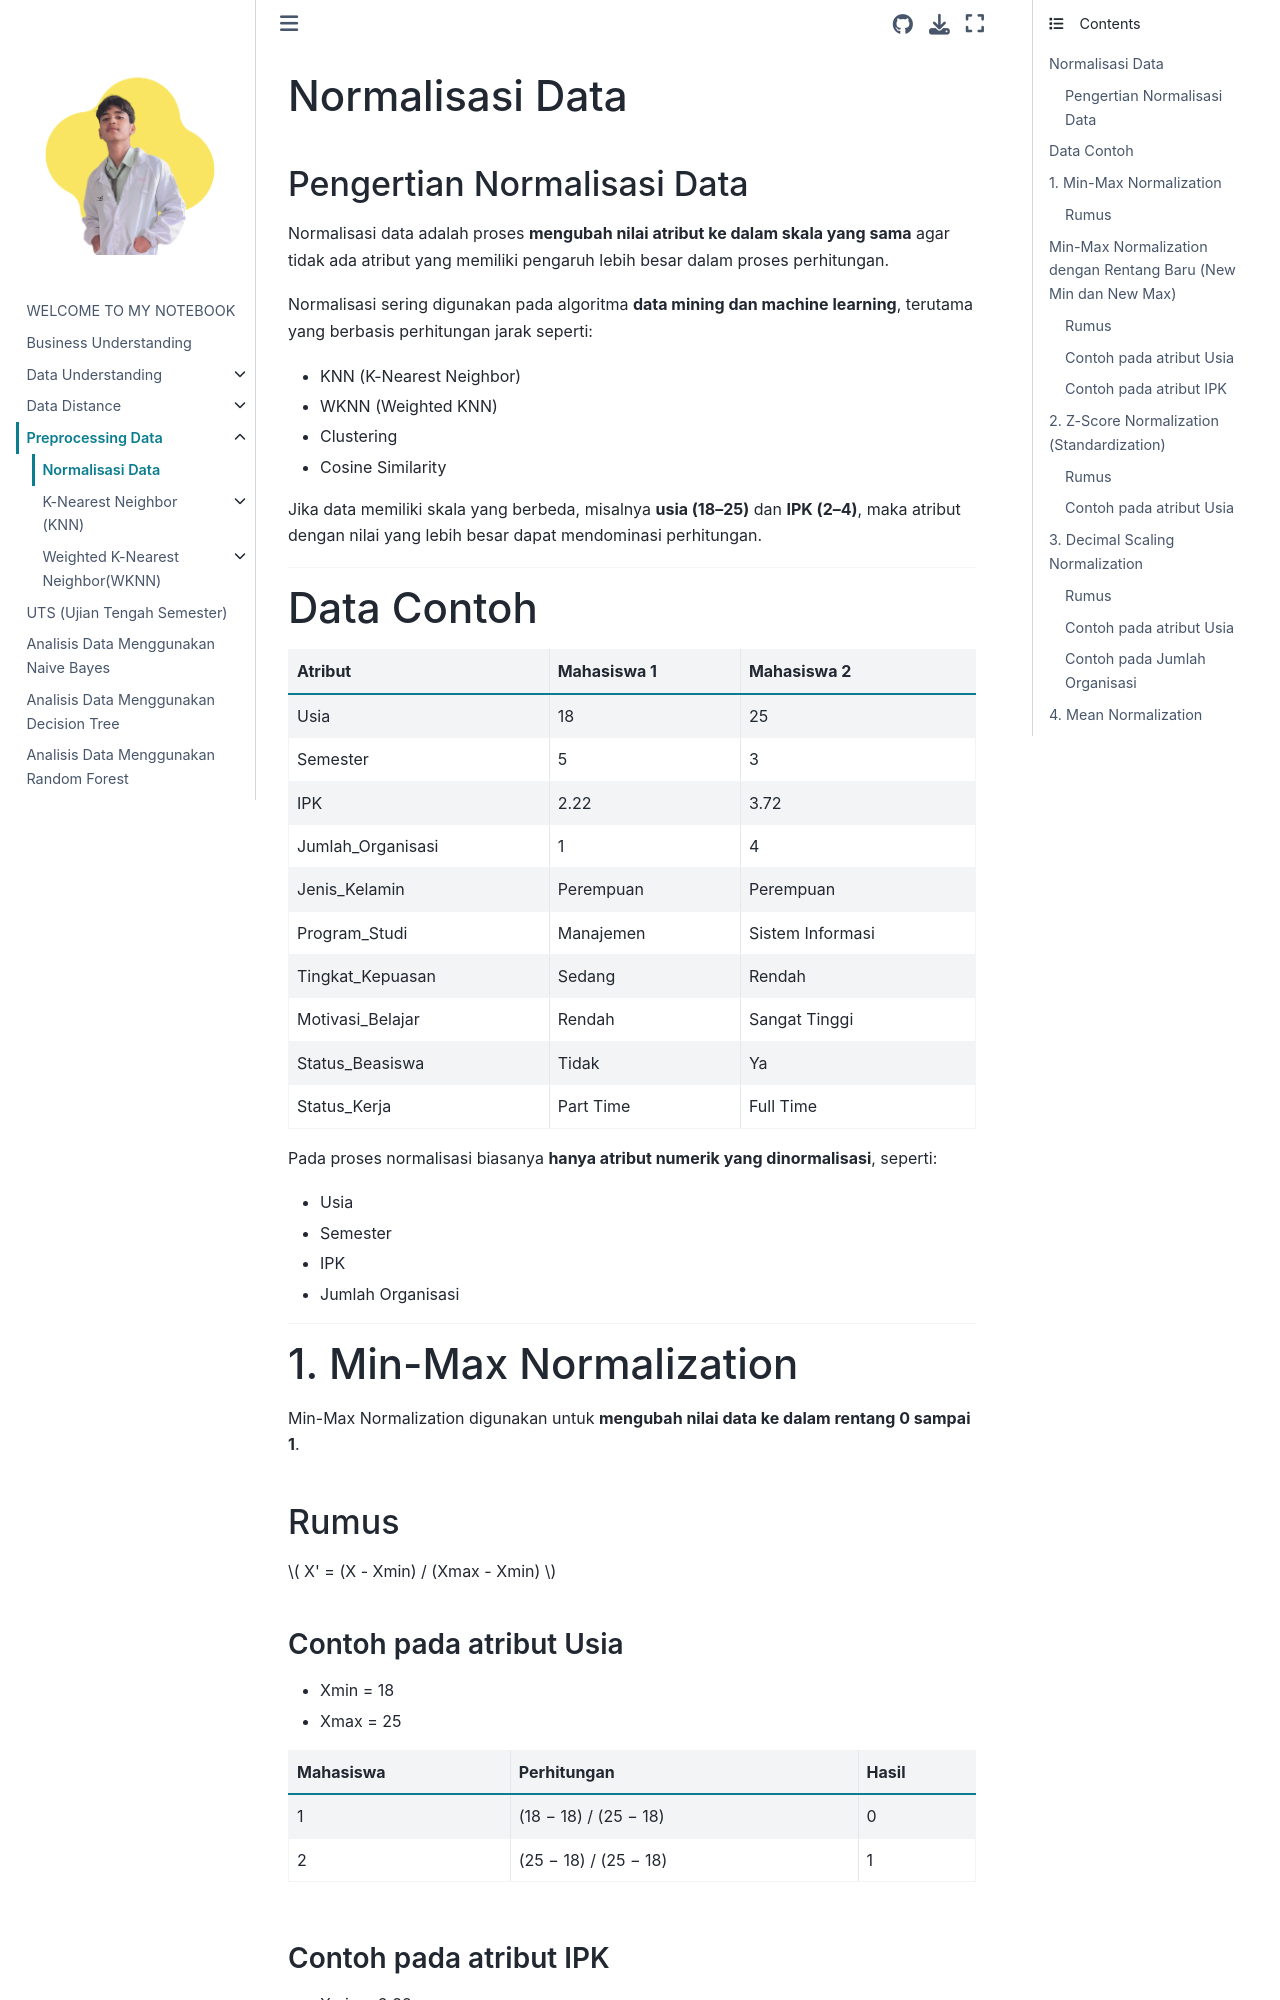

repository: umam-cloud/Pendata · page: Data normalization.html · generator: jekyll

# Normalisasi Data

## Pengertian Normalisasi Data

Normalisasi data adalah proses **mengubah nilai atribut ke dalam skala yang sama** agar tidak ada atribut yang memiliki pengaruh lebih besar dalam proses perhitungan.  

Normalisasi sering digunakan pada algoritma **data mining dan machine learning**, terutama yang berbasis perhitungan jarak seperti:

- KNN (K-Nearest Neighbor)
- WKNN (Weighted KNN)
- Clustering
- Cosine Similarity

Jika data memiliki skala yang berbeda, misalnya **usia (18–25)** dan **IPK (2–4)**, maka atribut dengan nilai yang lebih besar dapat mendominasi perhitungan.

---

# Data Contoh

| Atribut | Mahasiswa 1 | Mahasiswa 2 |
|---|---|---|
| Usia | 18 | 25 |
| Semester | 5 | 3 |
| IPK | 2.22 | 3.72 |
| Jumlah_Organisasi | 1 | 4 |
| Jenis_Kelamin | Perempuan | Perempuan |
| Program_Studi | Manajemen | Sistem Informasi |
| Tingkat_Kepuasan | Sedang | Rendah |
| Motivasi_Belajar | Rendah | Sangat Tinggi |
| Status_Beasiswa | Tidak | Ya |
| Status_Kerja | Part Time | Full Time |

Pada proses normalisasi biasanya **hanya atribut numerik yang dinormalisasi**, seperti:

- Usia  
- Semester
- IPK
- Jumlah Organisasi

---

# 1. Min-Max Normalization

Min-Max Normalization digunakan untuk **mengubah nilai data ke dalam rentang 0 sampai 1**.

## Rumus

$
X' = (X - Xmin) / (Xmax - Xmin)
$
